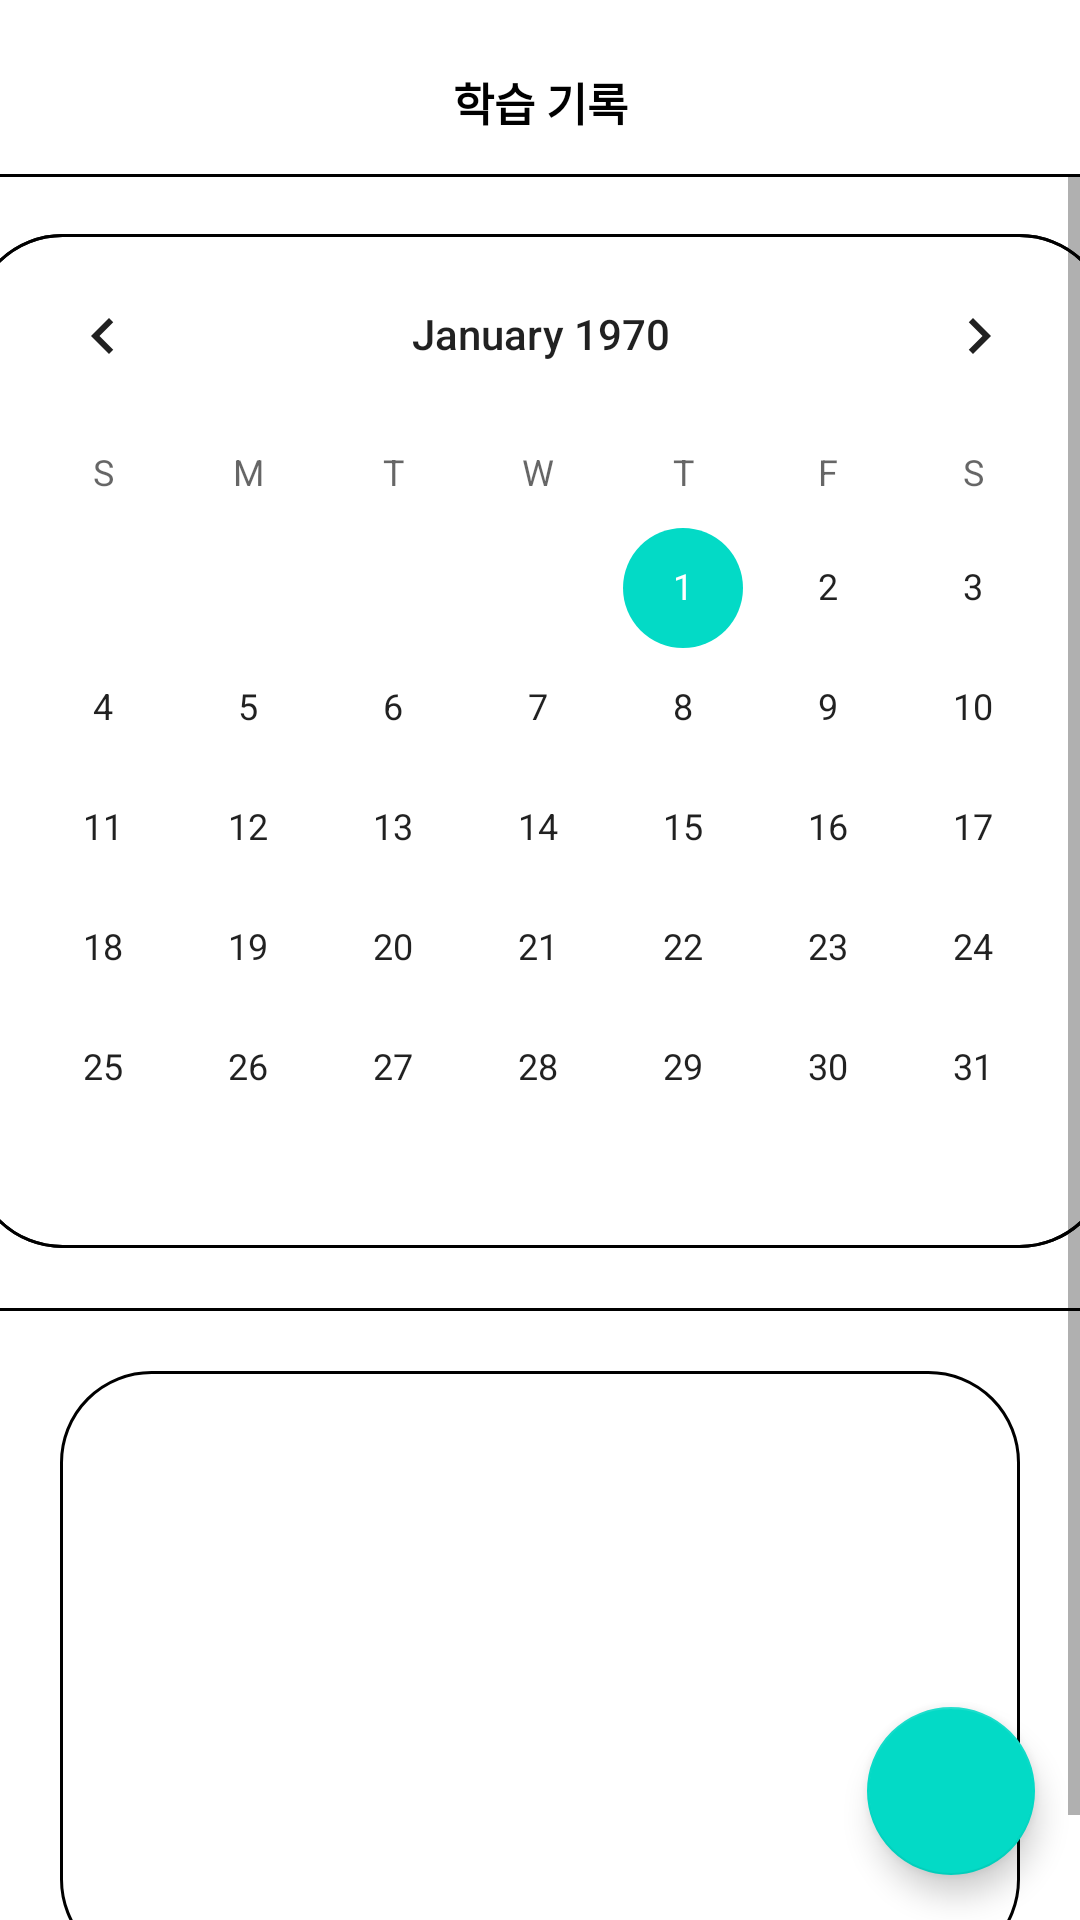

Android layout source for this screen:
<!-- AndroidManifest.xml: application theme Theme.CK_cmvvm -->
<!-- res/layout/fragment_calendar.xml -->
<?xml version="1.0" encoding="utf-8"?>
<androidx.constraintlayout.widget.ConstraintLayout xmlns:android="http://schemas.android.com/apk/res/android"
    android:layout_width="match_parent"
    android:layout_height="match_parent"
    xmlns:app="http://schemas.android.com/apk/res-auto">

    <androidx.appcompat.widget.Toolbar
        android:id="@+id/toolbar"
        android:layout_width="match_parent"
        android:layout_height="wrap_content"
        app:layout_constraintTop_toTopOf="parent"
        app:layout_constraintStart_toStartOf="parent"
        app:layout_constraintEnd_toEndOf="parent">

        <ImageButton
            android:id="@+id/backButton"
            android:layout_width="wrap_content"
            android:layout_height="wrap_content"
            app:layout_constraintTop_toTopOf="@id/examButton"
            app:layout_constraintBottom_toBottomOf="@id/examButton"
            app:layout_constraintStart_toStartOf="parent"
            android:layout_margin="10dp"
            android:src="@drawable/arrow"
            android:backgroundTint="@color/white"/>

        <Button
            android:id="@+id/calendarTextView"
            android:layout_width="wrap_content"
            android:layout_height="wrap_content"
            android:background="@android:color/transparent"
            app:layout_constraintStart_toStartOf="parent"
            app:layout_constraintEnd_toStartOf="@id/wrongButton"
            app:layout_constraintTop_toTopOf="parent"
            android:layout_marginTop="10dp"
            android:layout_gravity="center"
            android:textSize="15dp"
            android:textColor="@color/black"
            android:textStyle="bold"
            android:text="학습 기록"
            app:layout_constraintHorizontal_chainStyle="packed"/>

    </androidx.appcompat.widget.Toolbar>

    <View
        android:layout_width="match_parent"
        android:layout_height="1dp"
        android:background="@color/black"
        app:layout_constraintTop_toBottomOf="@id/toolbar"
        app:layout_constraintStart_toStartOf="parent"
        app:layout_constraintEnd_toEndOf="parent"/>

    <ScrollView
        android:id="@+id/calendarScrollView"
        android:layout_width="match_parent"
        android:layout_height="wrap_content"
        app:layout_constraintTop_toBottomOf="@id/toolbar"
        app:layout_constraintStart_toStartOf="parent"
        app:layout_constraintEnd_toEndOf="parent">

        <androidx.constraintlayout.widget.ConstraintLayout
            android:layout_width="match_parent"
            android:layout_height="wrap_content">

            <CalendarView
                android:id="@+id/calendar"
                android:layout_width="380dp"
                android:layout_height="wrap_content"
                app:layout_constraintStart_toStartOf="parent"
                app:layout_constraintEnd_toEndOf="parent"
                app:layout_constraintTop_toTopOf="parent"
                android:layout_marginTop="20dp"
                android:background="@drawable/round_black"/>

            <View
                android:id="@+id/calendarUnderView"
                android:layout_width="match_parent"
                android:layout_height="1dp"
                android:background="@color/black"
                app:layout_constraintTop_toBottomOf="@id/calendar"
                app:layout_constraintStart_toStartOf="parent"
                app:layout_constraintEnd_toEndOf="parent"
                android:layout_marginTop="20dp"/>


            <androidx.recyclerview.widget.RecyclerView
                android:id="@+id/calendarRecyclerView"
                android:layout_width="match_parent"
                android:layout_height="200dp"
                app:layout_constraintStart_toStartOf="parent"
                app:layout_constraintEnd_toEndOf="parent"
                app:layout_constraintTop_toBottomOf="@id/calendarUnderView"
                android:background="@drawable/round_black"
                android:layout_margin="20dp"/>

            <View
                android:layout_width="match_parent"
                android:layout_height="150dp"
                app:layout_constraintTop_toBottomOf="@id/calendarRecyclerView"/>

        </androidx.constraintlayout.widget.ConstraintLayout>

    </ScrollView>

    <com.google.android.material.floatingactionbutton.FloatingActionButton
        android:id="@+id/deleteFloatButton"
        android:layout_width="wrap_content"
        android:layout_height="wrap_content"
        android:layout_marginEnd="15dp"
        android:layout_marginBottom="15dp"
        android:clickable="true"
        android:src="@drawable/baseline_delete_24"
        app:layout_constraintEnd_toEndOf="parent"
        app:layout_constraintBottom_toBottomOf="parent"/>

</androidx.constraintlayout.widget.ConstraintLayout>
<!-- resources referenced by this layout -->
<resources>
  <color name="black">#FF000000</color>
  <color name="white">#FFFFFFFF</color>
  <!-- drawable round_black (drawable) -->
  <?xml version="1.0" encoding="utf-8"?>
  <shape xmlns:android="http://schemas.android.com/apk/res/android"
      android:shape="rectangle">
      <size android:height="10dp" android:width="40dp"/>
      <corners
          android:radius="30dp"/>
      <stroke android:color="@color/black" android:width="1dp"/>
  </shape>
  <style name="Theme.CK_cmvvm" parent="Base.Theme.CK_cmvvm" />
  <style name="Base.Theme.CK_cmvvm" parent="Theme.MaterialComponents.Light.NoActionBar">
          
          
          <item name="colorPrimary">@color/black</item>
          <item name="colorPrimaryVariant">@color/blue</item>
      </style>
  <color name="blue">#0000ff</color>
</resources>
